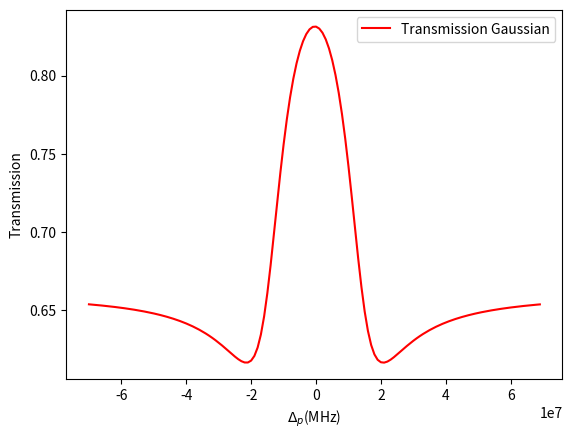

This figure's Python source:
# -*- coding: utf-8 -*-
"""
Created on Mon Dec 14 09:11:18 2020

[redacted]
"""


import numpy as np
import matplotlib.pyplot as plt
import scipy.integrate as integrate

c = 3*10**8 
deltac = 2*np.pi*0.1*10**6
omegapp = 2*np.pi*0.1*10**6#para ser usado na parte analítica
omegap = 0.1*10**6
omegac = 30*10**6
gammap = 2*np.pi*6.06*10**6#valor tirado do data sheet do Rb87
g = 0
N = 5*10**14
kp = 2*np.pi/(780*10**-9)
kc = 2*np.pi/(480*10**-9)
z = 0.1 #7cm
epsilon0 = 8.854*10**(-12)
hbar = 1.054*10**-34
mu12 = 3.584*10**-29
u = 290.5 #root mean square velocity
x = np.arange(-70*10**6, 70*10**6, 1*10**6) #\Delta_{p}


result_array = np.empty((0))
for i in range (-70*10**6, 70*10**6, 1*10**6):
    #B = (8*N*kp*gammap*mu12**2)/(epsilon0*hbar) #constantes que entram no cálculo da absorção
    A = integrate.quad(lambda v: ((np.exp(-v**2/u**2)*8*N*kp*gammap*mu12**2)/(u*np.sqrt(np.pi)*epsilon0*hbar))*((i+deltac-kp*v+kc*v)**2/(4*gammap**2*(i+deltac-kp*v+kc*v)**2 + (omegac**2-4*(i-kp*v)*(i+deltac-kp*v+kc*v))**2)), -500, 500)
    #T_LG = integrate.quad(lambda t: np.exp(-B*(gammap*g**2 - g*i*(i + deltac) + g*(omegac*np.sqrt(2)*(t/w0)*np.exp(-(t/w0)**2))**2 + (i + deltac)*(i*g + gammap*(i + deltac)))/(2*((gammap*g - i*(i + deltac) + (omegac*np.sqrt(2)*(t/w0)*np.exp(-(t/w0)**2))**2)**2 + (i*g + gammap*(i + deltac))**2)))*t, 0, w0)
    result = np.exp(-A[0]*z)
    #result = A[0]
  

    #print(A)
    result_array = np.append(result_array, [result], axis=0)


plt.plot(x, result_array, label='Transmission Gaussian', color='r')
plt.xlabel('$\Delta_{p}$(MHz)')
plt.ylabel('Transmission')
plt.legend()
#plt.savefig('EIT.pdf', format='pdf', dpi=1000)
plt.show()